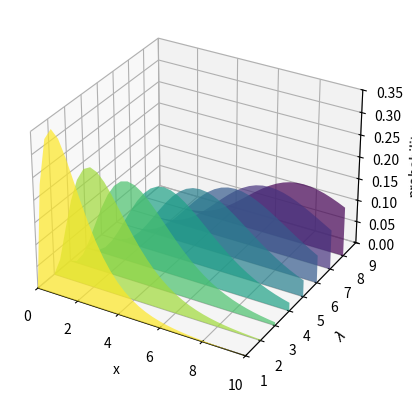

This figure's Python source:
%matplotlib inline

from matplotlib.collections import PolyCollection
import matplotlib.pyplot as plt
import numpy as np
from scipy.stats import poisson

# Fixing random state for reproducibility
np.random.seed(19680801)


def polygon_under_graph(x, y):
    """
    Construct the vertex list which defines the polygon filling the space under
    the (x, y) line graph. This assumes x is in ascending order.
    """
    return [(x[0], 0.), *zip(x, y), (x[-1], 0.)]


ax = plt.figure().add_subplot(projection='3d')

x = np.linspace(0., 10., 31)
lambdas = range(1, 9)

# verts[i] is a list of (x, y) pairs defining polygon i.
verts = [polygon_under_graph(x, poisson.pmf(l, x)) for l in lambdas]
facecolors = plt.colormaps['viridis_r'](np.linspace(0, 1, len(verts)))

poly = PolyCollection(verts, facecolors=facecolors, alpha=.7)
ax.add_collection3d(poly, zs=lambdas, zdir='y')

ax.set(xlim=(0, 10), ylim=(1, 9), zlim=(0, 0.35),
       xlabel='x', ylabel=r'$\lambda$', zlabel='probability')

plt.show()